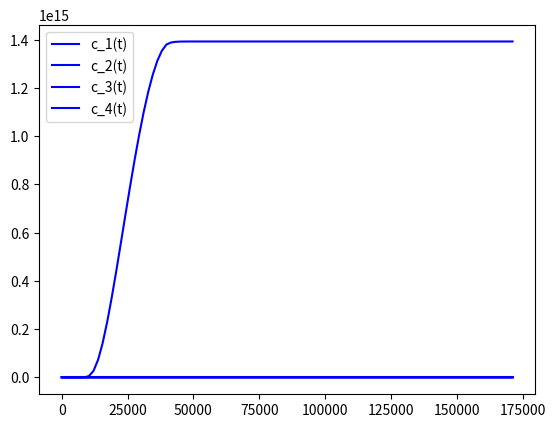

The matplotlib source for this figure:
import math
from scipy.special import gamma, factorial
import matplotlib.pyplot as plt
import numpy as np
from scipy.optimize import fsolve

t_d = 24 * 60 * 60
k_1 = []
k_2 = 10**5
k_3 = 10**(-16)
delta_t = 2 * t_d / 100

def delta_t_generate(n : int) -> float:
  return 2 * t_d / n

def k_1_gen(real_t : float):
  k_1.append(10**(-2) * max(0, math.sin(2 * math.pi * real_t / t_d)))

c_1_real, c_2_real, c_3_real, c_4_real = [0], [0], [5 * 10 ** 11], [8 * 10 ** 11]

def c_1_tmp(delta_t : float, real_t : float) -> float:
  tmp = c_1_real[-1] + delta_t * (k_1[-1] * c_3_real[-1] - k_2 * c_1_real[-1])
  return tmp
def c_2_tmp(delta_t : float, real_t : float) -> float:
  tmp = c_2_real[-1] + delta_t * (k_1[-1] * c_3_real[-1] - k_3 * c_2_real[-1] * c_4_real[-1])
  return tmp
def c_3_tmp(delta_t : float, real_t : float) -> float:
  tmp = c_3_real[-1] + delta_t * (k_3 * c_2_real[-1] * c_4_real[-1] - k_1[-1] * c_3_real[-1])
  return tmp
def c_4_tmp(delta_t : float, real_t : float) -> float:
  tmp = c_4_real[-1] + delta_t * (k_2 * c_1_real[-1] - k_3 * c_2_real[-1] * c_4_real[-1])
  return tmp

def init_steps(vars):
  x, y, z, l = vars
  
  f1 = x - c_1_real[-1] - delta_t / 2 * (k_1[-1] * z - k_2 * x + k_1[-2] * c_3_real[-1]  - k_2 * c_1_real[-1])
  f2 = y - c_2_real[-1] - delta_t / 2 * (k_1[-1] * z - k_3 * y * l + k_1[-2] * c_3_real[-1] - k_3 * c_2_real[-1] * c_4_real[-1])
  f3 = z - c_3_real[-1] - delta_t / 2 * (k_3 * y * l - k_1[-1] * z + k_3 * c_2_real[-1] * c_4_real[-1] - k_1[-2] * c_3_real[-1])
  f4 = l - c_4_real[-1] - delta_t / 2 * (k_2 * x - k_3 * y * l  + k_2 * c_1_real[-1] - k_3 * c_2_real[-1] * c_4_real[-1])

  return [f1, f2, f3, f4]

def first_step(k : int, delta_t : float, real_t : float, net : list[float]):
  init_ptr = [0.0, 0.0, 0.0, 0.0]
  for _ in range(k):
    k_1_gen(real_t + delta_t)
    
    init_ptr = fsolve(init_steps, init_ptr)
    c_1_real.append(init_ptr[0])
    c_2_real.append(init_ptr[1])
    c_3_real.append(init_ptr[2])
    c_4_real.append(init_ptr[3])

    net.append(real_t)




def draw_graph_c1(c_1_x : list[float], net : list[float]):
  plt.plot(net, c_1_x, color = "blue", label = "c_1(t)")

  plt.legend()
  plt.show()

def draw_graph_c2(c_1_x : list[float], net : list[float]):
  plt.plot(net, c_1_x, color = "blue", label = "c_2(t)")

  plt.legend()
  plt.show()
def draw_graph_c3(c_1_x : list[float], net : list[float]):
  plt.plot(net, c_1_x, color = "blue", label = "c_3(t)")

  plt.legend()
  plt.show()
def draw_graph_c4(c_1_x : list[float], net : list[float]):
  plt.plot(net, c_1_x, color = "blue", label = "c_4(t)")

  plt.legend()
  plt.show()
def net_generate(real_t : float) -> list[float]:
  return [real_t]

def to_solve(vars):
  x, y, z, l = vars

  f1 = 3 / 2 * x - 2 * c_1_real[-1] + 1 / 2 * c_1_real[-2] - delta_t * (k_1[-1] * z - k_2 * x)
  f2 = 3 / 2 * y - 2 * c_2_real[-1] + 1 / 2 * c_2_real[-2] - delta_t * (k_1[-1] * z - k_2 * y * l)
  f3 = 3 / 2 * z - 2 * c_3_real[-1] + 1 / 2 * c_3_real[-2] - delta_t * (k_3 * y * l - k_1[-1] * z)
  f4 = 3 / 2 * l - 2 * c_4_real[-1] + 1 / 2 * c_4_real[-2] - delta_t * (k_2 * x - k_3 * y * l)

  return [f1, f2, f3, f4]

def solve_eq(real_t : float, net : list[float]):
  iter_num = 1
  ptr = [t_d, t_d, t_d, t_d]
  while real_t < 2 * t_d:
    k_1_gen(real_t + delta_t)

    print(f'ptr : {ptr} \n\n')
    ptr = fsolve(to_solve, ptr)

    c_1_real.append(ptr[0])
    c_2_real.append(ptr[1])
    c_3_real.append(ptr[2])
    c_4_real.append(ptr[3])


    net.append(real_t)
    real_t += delta_t
    iter_num += 1 
    print(f' \n iter_num : {iter_num} \n ')


def main():
  real_t = 0
  k_1_gen(real_t)
  k_1_gen(real_t + delta_t)

  net = net_generate(real_t)
  real_t += delta_t
  first_step(10, delta_t, real_t, net) # eyler for first 10 nums
  solve_eq(real_t, net)
  print(c_1_real, c_2_real, c_3_real, c_4_real)
  print(net)
  draw_graph_c1(c_1_real, net)
  draw_graph_c2(c_2_real, net)
  draw_graph_c3(c_3_real, net)
  draw_graph_c4(c_4_real, net)



if __name__ == '__main__':
  main()